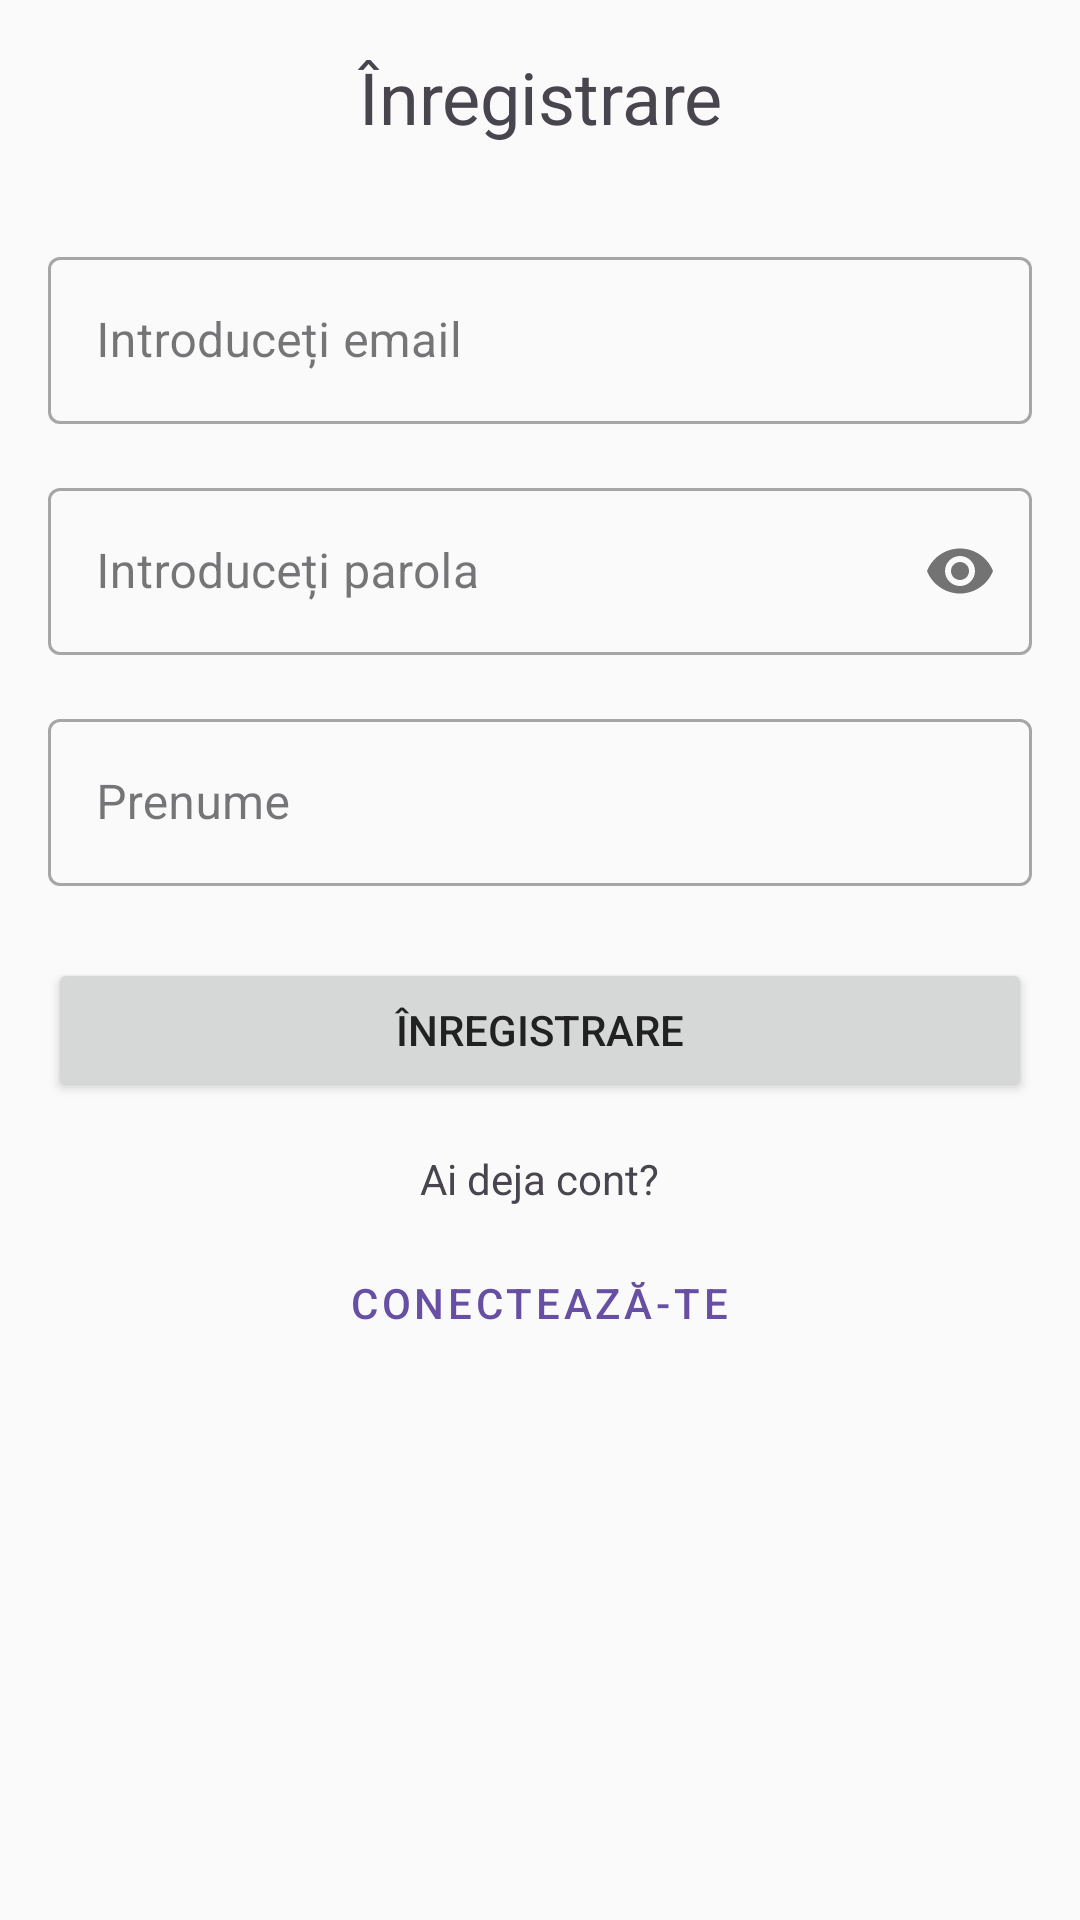

Android layout source for this screen:
<!-- AndroidManifest.xml: activity theme Theme.AplicatieID -->
<!-- res/layout/activity_register.xml -->
<?xml version="1.0" encoding="utf-8"?>
<ScrollView xmlns:android="http://schemas.android.com/apk/res/android"
    xmlns:app="http://schemas.android.com/apk/res-auto"
    android:layout_width="match_parent"
    android:layout_height="match_parent"
    android:fillViewport="true">

    <LinearLayout
        android:layout_width="match_parent"
        android:layout_height="wrap_content"
        android:orientation="vertical"
        android:padding="16dp">

        <TextView
            android:layout_width="match_parent"
            android:layout_height="wrap_content"
            android:text="@string/register"
            android:textSize="24sp"
            android:gravity="center"
            android:layout_marginBottom="32dp"/>

        <com.google.android.material.textfield.TextInputLayout
            android:layout_width="match_parent"
            android:layout_height="wrap_content"
            android:layout_marginBottom="16dp"
            style="@style/Widget.MaterialComponents.TextInputLayout.OutlinedBox">

            <com.google.android.material.textfield.TextInputEditText
                android:id="@+id/registerEmailInput"
                android:layout_width="match_parent"
                android:layout_height="wrap_content"
                android:hint="@string/enter_email"
                android:inputType="textEmailAddress"/>
        </com.google.android.material.textfield.TextInputLayout>

        <com.google.android.material.textfield.TextInputLayout
            android:layout_width="match_parent"
            android:layout_height="wrap_content"
            android:layout_marginBottom="16dp"
            app:passwordToggleEnabled="true"
            style="@style/Widget.MaterialComponents.TextInputLayout.OutlinedBox">

            <com.google.android.material.textfield.TextInputEditText
                android:id="@+id/registerPasswordInput"
                android:layout_width="match_parent"
                android:layout_height="wrap_content"
                android:hint="@string/enter_password"
                android:inputType="textPassword"/>
        </com.google.android.material.textfield.TextInputLayout>

        <com.google.android.material.textfield.TextInputLayout
            android:layout_width="match_parent"
            android:layout_height="wrap_content"
            android:layout_marginBottom="24dp"
            style="@style/Widget.MaterialComponents.TextInputLayout.OutlinedBox">

            <com.google.android.material.textfield.TextInputEditText
                android:id="@+id/nameInput"
                android:layout_width="match_parent"
                android:layout_height="wrap_content"
                android:hint="@string/first_name"
                android:inputType="textPersonName"/>
        </com.google.android.material.textfield.TextInputLayout>

        <Button
            android:id="@+id/registerButton"
            android:layout_width="match_parent"
            android:layout_height="wrap_content"
            android:text="@string/register"
            android:layout_marginBottom="16dp"/>

        <TextView
            android:layout_width="wrap_content"
            android:layout_height="wrap_content"
            android:text="@string/already_have_account"
            android:layout_gravity="center"
            android:layout_marginBottom="8dp"/>

        <Button
            android:id="@+id/goToLoginButton"
            android:layout_width="wrap_content"
            android:layout_height="wrap_content"
            android:text="@string/sign_in"
            style="@style/Widget.MaterialComponents.Button.TextButton"
            android:layout_gravity="center"/>

    </LinearLayout>
</ScrollView>
<!-- resources referenced by this layout -->
<resources>
  <string name="already_have_account">Ai deja cont?</string>
  <string name="enter_email">Introduceți email</string>
  <string name="enter_password">Introduceți parola</string>
  <string name="first_name">Prenume</string>
  <string name="register">Înregistrare</string>
  <string name="sign_in">Conectează-te</string>
  <style name="Theme.AplicatieID" parent="Theme.Material3.DayNight.NoActionBar">
  
          <item name="android:windowBackground">@color/background_default</item>
          <item name="android:colorBackground">@color/background_default</item>
          <item name="colorSurface">@color/surface_default</item>
  
  
          <item name="android:textColorPrimary">@color/text_primary_default</item>
          <item name="android:textColorSecondary">@color/text_secondary_default</item>
          <item name="android:textColorHint">@color/text_hint_default</item>
  
  
          <item name="android:statusBarColor">@color/material_blue_700</item>
          <item name="android:navigationBarColor">@color/material_blue_900</item>
  
      </style>
  <color name="background_default">@color/background_light</color>
  <color name="surface_default">@color/surface_light</color>
  <color name="text_primary_default">@color/text_primary_light</color>
  <color name="text_secondary_default">@color/text_secondary_light</color>
  <color name="text_hint_default">@color/text_hint_light</color>
  <color name="material_blue_700">#1976D2</color>
  <color name="material_blue_900">#0D47A1</color>
  <color name="background_light">#FAFAFA</color>
  <color name="surface_light">#FFFFFF</color>
  <color name="text_primary_light">#212121</color>
  <color name="text_secondary_light">#757575</color>
  <color name="text_hint_light">#9E9E9E</color>
</resources>
